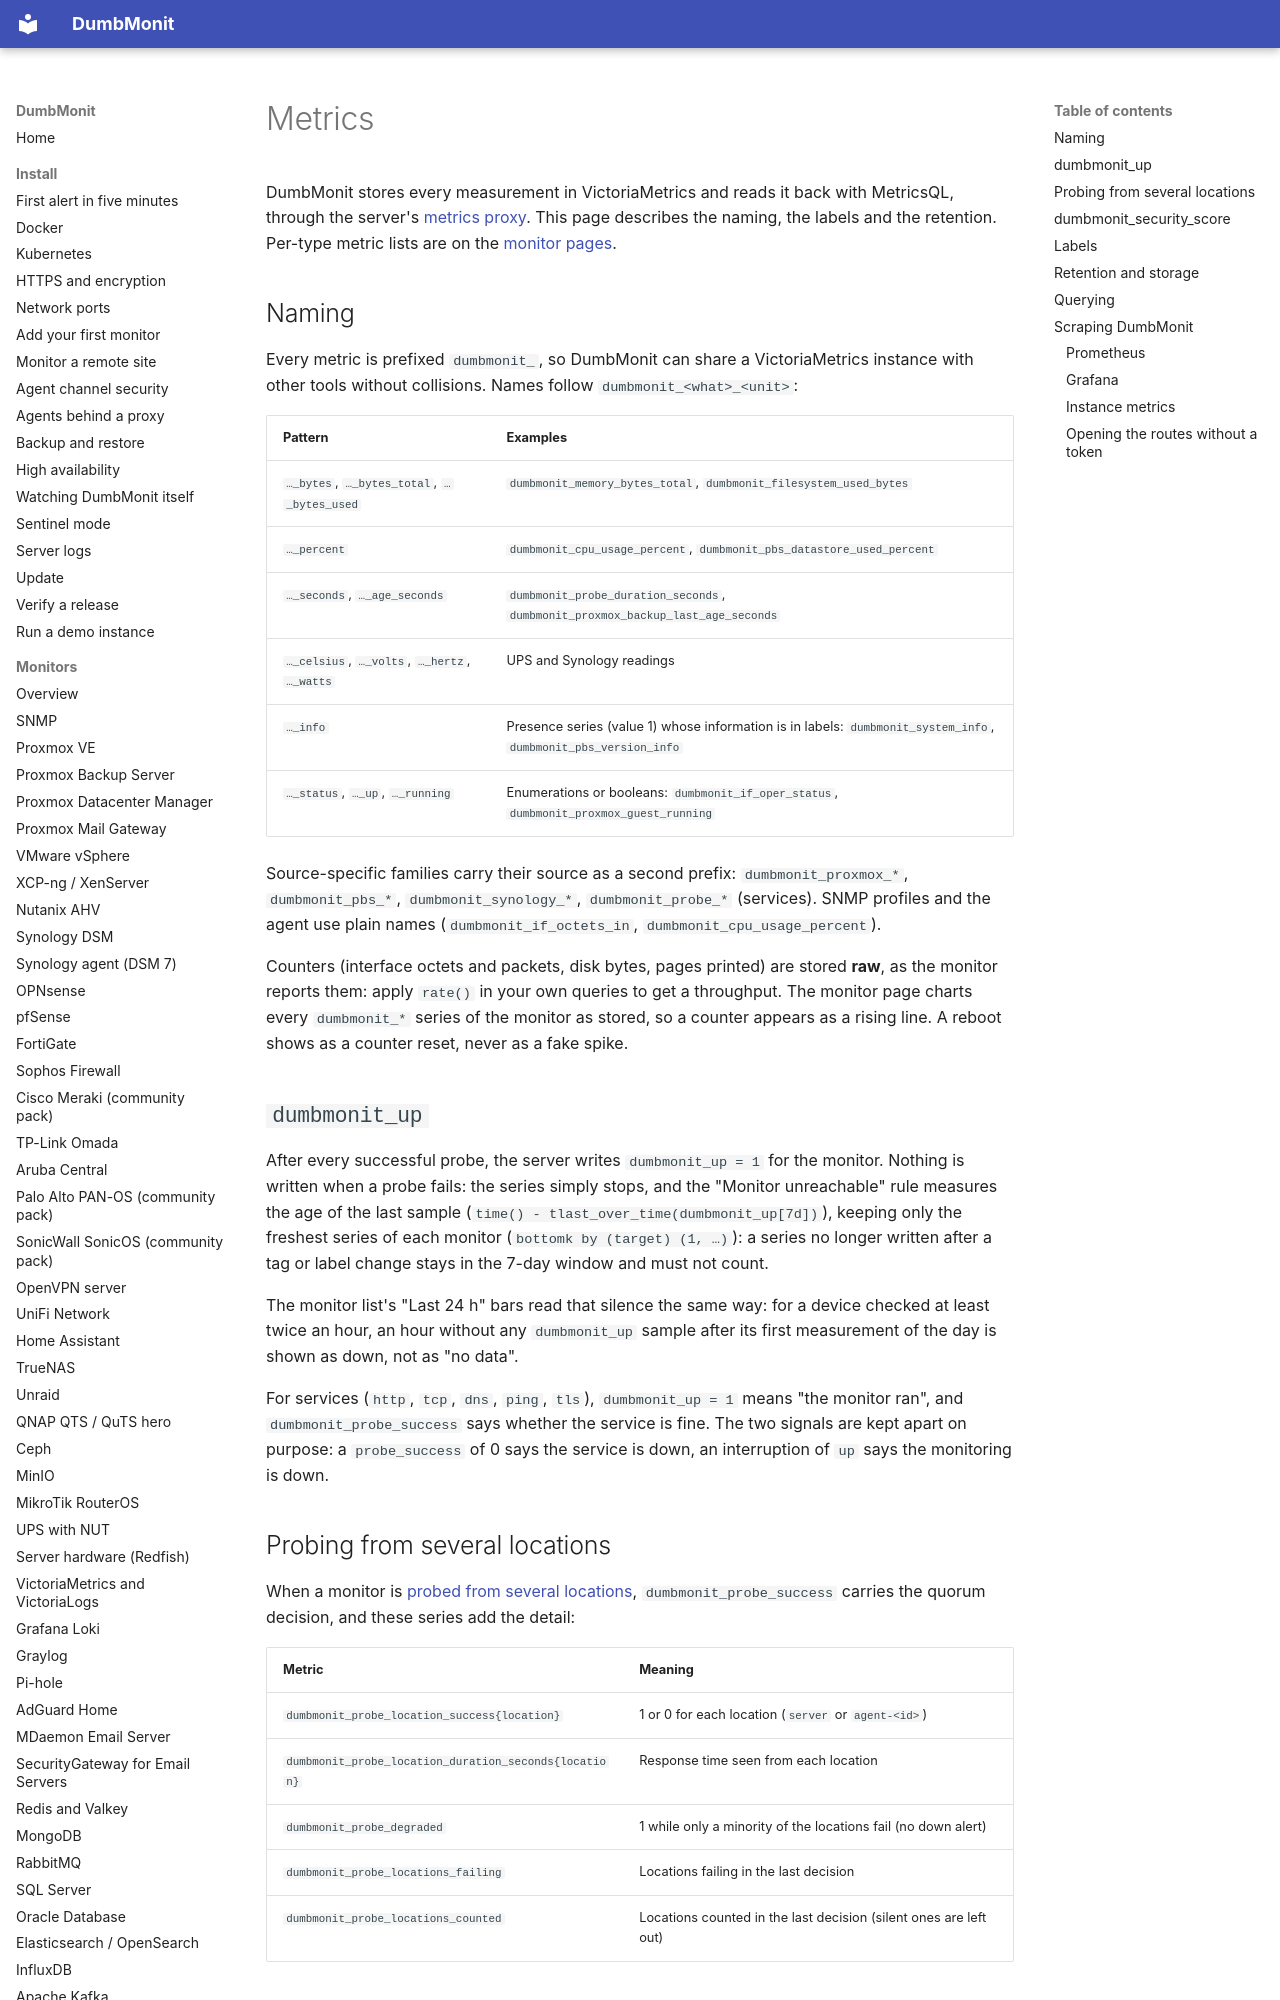

repository: Deni7/dumbmonit · page: reference/metrics/index.html · generator: mkdocs

# Metrics

DumbMonit stores every measurement in VictoriaMetrics and reads it back with
MetricsQL, through the server's [metrics proxy](api.md#metrics). This page
describes the naming, the labels and the retention. Per-type metric lists are
on the [monitor pages](../devices/index.md).

## Naming

Every metric is prefixed `dumbmonit_`, so DumbMonit can share a VictoriaMetrics
instance with other tools without collisions. Names follow
`dumbmonit_<what>_<unit>`:

| Pattern | Examples |
|---|---|
| `…_bytes`, `…_bytes_total`, `…_bytes_used` | `dumbmonit_memory_bytes_total`, `dumbmonit_filesystem_used_bytes` |
| `…_percent` | `dumbmonit_cpu_usage_percent`, `dumbmonit_pbs_datastore_used_percent` |
| `…_seconds`, `…_age_seconds` | `dumbmonit_probe_duration_seconds`, `dumbmonit_proxmox_backup_last_age_seconds` |
| `…_celsius`, `…_volts`, `…_hertz`, `…_watts` | UPS and Synology readings |
| `…_info` | Presence series (value 1) whose information is in labels: `dumbmonit_system_info`, `dumbmonit_pbs_version_info` |
| `…_status`, `…_up`, `…_running` | Enumerations or booleans: `dumbmonit_if_oper_status`, `dumbmonit_proxmox_guest_running` |

Source-specific families carry their source as a second prefix:
`dumbmonit_proxmox_*`, `dumbmonit_pbs_*`, `dumbmonit_synology_*`,
`dumbmonit_probe_*` (services). SNMP profiles and the agent use plain names
(`dumbmonit_if_octets_in`, `dumbmonit_cpu_usage_percent`).

Counters (interface octets and packets, disk bytes, pages printed) are stored
**raw**, as the monitor reports them: apply `rate()` in your own queries to get
a throughput. The monitor page charts every `dumbmonit_*` series of the monitor as
stored, so a counter appears as a rising line. A reboot shows as a counter
reset, never as a fake spike.

## `dumbmonit_up`

After every successful probe, the server writes `dumbmonit_up = 1` for the
monitor. Nothing is written when a probe fails: the series simply stops, and the
"Monitor unreachable" rule measures the age of the last sample
(`time() - tlast_over_time(dumbmonit_up[7d])`), keeping only the freshest series
of each monitor (`bottomk by (target) (1, …)`): a series no longer written after
a tag or label change stays in the 7-day window and must not count.

The monitor list's "Last 24 h" bars read that silence the same way: for a
device checked at least twice an hour, an hour without any `dumbmonit_up`
sample after its first measurement of the day is shown as down, not as "no
data".

For services (`http`, `tcp`, `dns`, `ping`, `tls`), `dumbmonit_up = 1` means
"the monitor ran", and `dumbmonit_probe_success` says whether the service is
fine. The two signals are kept apart on purpose: a `probe_success` of 0 says
the service is down, an interruption of `up` says the monitoring is down.

## Probing from several locations

When a monitor is [probed from several locations](../devices/services.md#probing-from-several-locations), `dumbmonit_probe_success` carries the quorum decision, and these series add the detail:

| Metric | Meaning |
|---|---|
| `dumbmonit_probe_location_success{location}` | 1 or 0 for each location (`server` or `agent-<id>`) |
| `dumbmonit_probe_location_duration_seconds{location}` | Response time seen from each location |
| `dumbmonit_probe_degraded` | 1 while only a minority of the locations fail (no down alert) |
| `dumbmonit_probe_locations_failing` | Locations failing in the last decision |
| `dumbmonit_probe_locations_counted` | Locations counted in the last decision (silent ones are left out) |

## `dumbmonit_security_score`

Every 15 minutes the server computes the [security score](../using/security-score.md)
of each monitor whose kind has security checks, and writes
`dumbmonit_security_score` (0–100, absent while nothing can be rated) and
`dumbmonit_security_checks_failed`, both labelled `target`.
